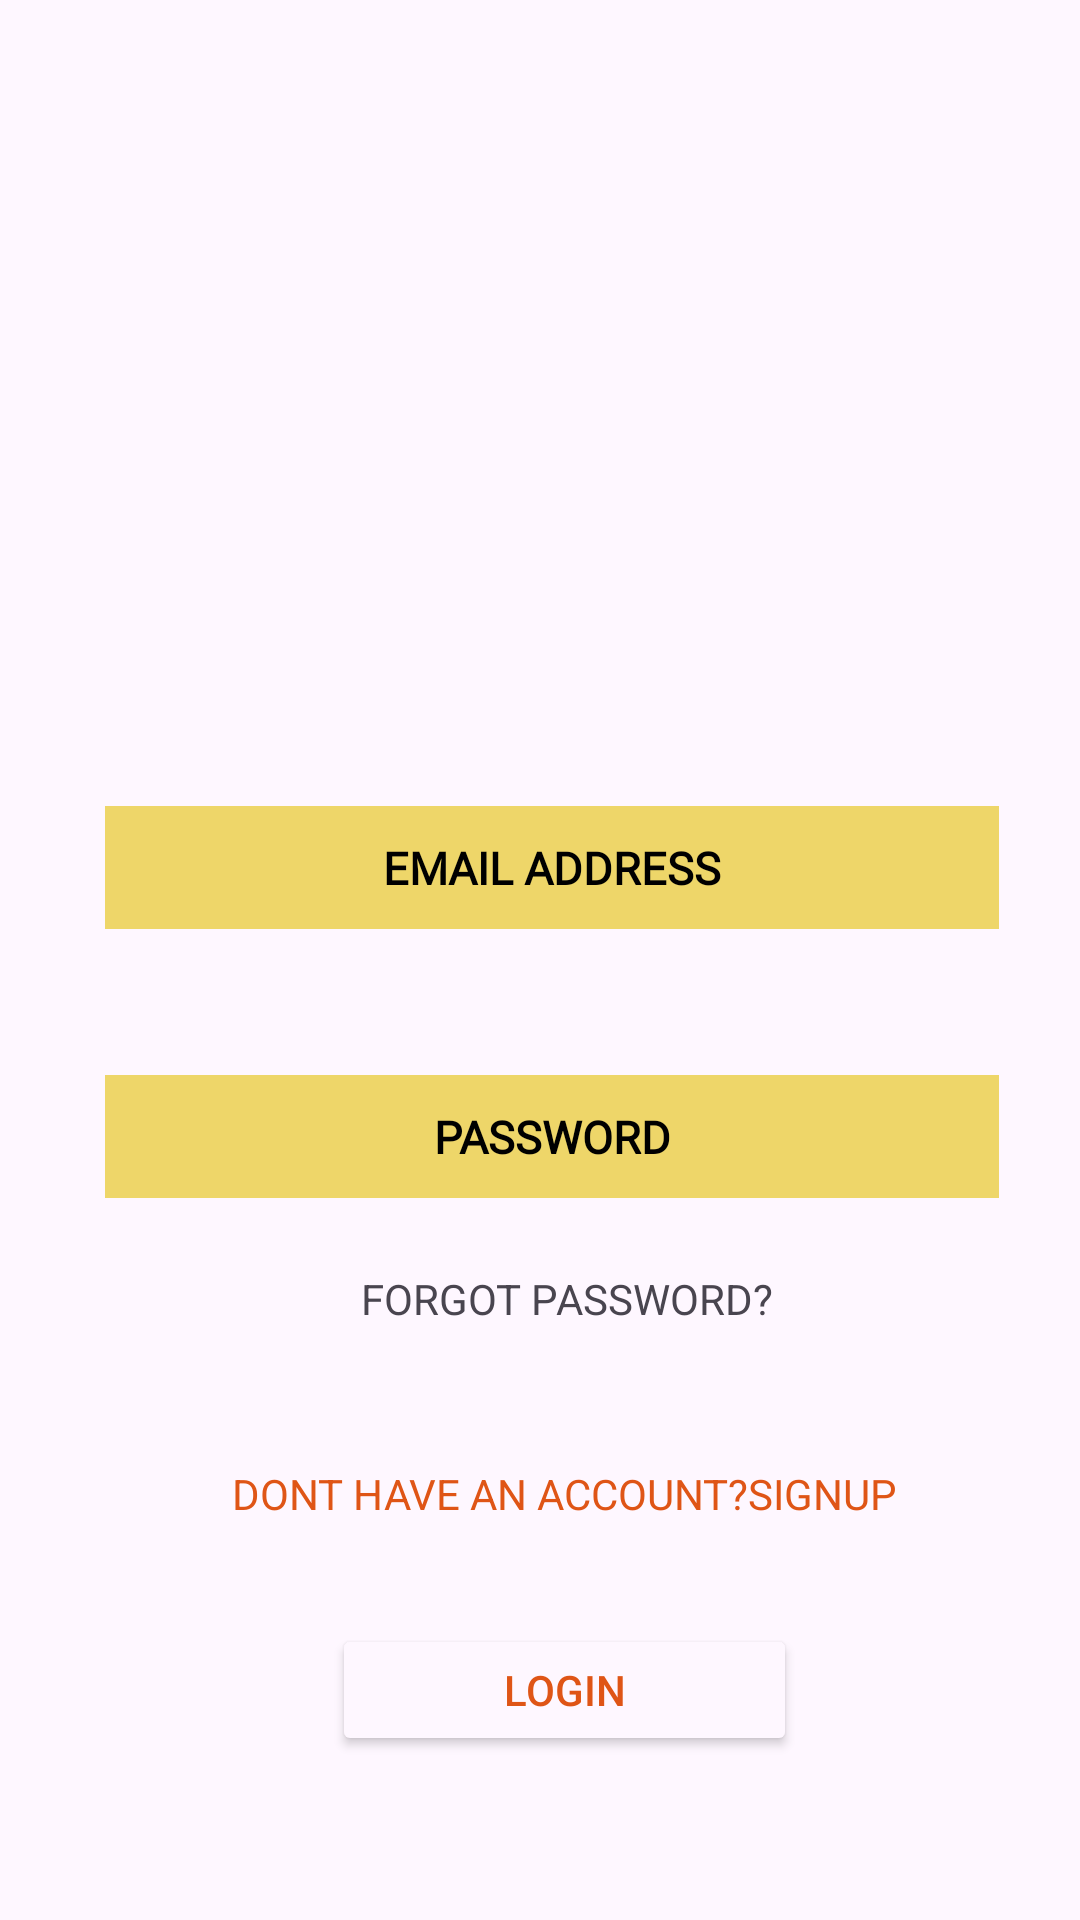

Produce the Android XML layout that renders to this screen, including the resource entries it uses.
<!-- AndroidManifest.xml: application theme Theme.I_Burger -->
<!-- res/layout/activity_login.xml -->
<?xml version="1.0" encoding="utf-8"?>
<androidx.constraintlayout.widget.ConstraintLayout xmlns:android="http://schemas.android.com/apk/res/android"
    xmlns:app="http://schemas.android.com/apk/res-auto"
    xmlns:tools="http://schemas.android.com/tools"
    android:layout_width="match_parent"
    android:layout_height="match_parent"
    tools:context=".LoginActivity">

    <ImageView
        android:id="@+id/imageView3"
        android:layout_width="184dp"
        android:layout_height="181dp"
        app:layout_constraintBottom_toBottomOf="parent"
        app:layout_constraintEnd_toEndOf="parent"
        app:layout_constraintHorizontal_bias="0.497"
        app:layout_constraintStart_toStartOf="parent"
        app:layout_constraintTop_toTopOf="parent"
        app:layout_constraintVertical_bias="0.101"
        app:srcCompat="@drawable/iburger_logo" />

    <TextView
        android:id="@+id/textView"
        android:layout_width="wrap_content"
        android:layout_height="wrap_content"
        android:text="FORGOT PASSWORD?"
        app:layout_constraintBottom_toBottomOf="parent"
        app:layout_constraintEnd_toEndOf="parent"
        app:layout_constraintHorizontal_bias="0.541"
        app:layout_constraintStart_toStartOf="parent"
        app:layout_constraintTop_toBottomOf="@+id/editTextTextPassword"
        app:layout_constraintVertical_bias="0.108" />

    <TextView
        android:id="@+id/textView2"
        android:layout_width="wrap_content"
        android:layout_height="wrap_content"
        android:layout_marginTop="46dp"
        android:text="DONT HAVE AN ACCOUNT?SIGNUP"
        app:layout_constraintBottom_toBottomOf="parent"
        app:layout_constraintEnd_toEndOf="parent"
        android:textColor="@color/orange"
        app:layout_constraintHorizontal_bias="0.56"
        app:layout_constraintStart_toStartOf="parent"
        app:layout_constraintTop_toBottomOf="@+id/textView"
        app:layout_constraintVertical_bias="0.0" />

    <Button
        android:id="@+id/button"
        android:layout_width="155dp"
        android:layout_height="44dp"
        android:layout_marginTop="34dp"
        android:backgroundTint="#FEF7FF"
        android:text="LOGIN"
        android:textColor="@color/orange"
        app:layout_constraintBottom_toBottomOf="parent"
        app:layout_constraintEnd_toEndOf="parent"
        app:layout_constraintHorizontal_bias="0.54"
        app:layout_constraintStart_toStartOf="parent"
        app:layout_constraintTop_toBottomOf="@+id/textView2"
        app:layout_constraintVertical_bias="0.0" />

    <EditText
        android:id="@+id/editTextTextEmailAddress"
        android:layout_width="298dp"
        android:layout_height="41dp"
        android:background="@color/yellow"
        android:ems="10"
        android:gravity="center"
        android:hint="EMAIL ADDRESS"
        android:textSize="15sp"
        android:textStyle="bold"
        android:fontFamily="@font/fira_mono"
        android:inputType="textEmailAddress"
        android:textColorHint="@color/black"
        app:layout_constraintBottom_toBottomOf="parent"
        app:layout_constraintEnd_toEndOf="parent"
        app:layout_constraintHorizontal_bias="0.562"
        app:layout_constraintStart_toStartOf="parent"
        app:layout_constraintTop_toBottomOf="@+id/imageView3"
        app:layout_constraintVertical_bias="0.111" />

    <EditText
        android:id="@+id/editTextTextPassword"
        android:layout_width="298dp"
        android:layout_height="41dp"
        android:layout_marginTop="44dp"
        android:ems="10"
        android:background="@color/yellow"
        android:gravity="center"
        android:hint="PASSWORD"
        android:fontFamily="@font/fira_mono"
        android:textSize="15sp"
        android:textColorHint="@color/black"
        android:textStyle="bold"
        android:inputType="textPassword"
        app:layout_constraintBottom_toBottomOf="parent"
        app:layout_constraintEnd_toEndOf="parent"
        app:layout_constraintHorizontal_bias="0.567"
        app:layout_constraintStart_toStartOf="parent"
        app:layout_constraintTop_toBottomOf="@+id/editTextTextEmailAddress"
        app:layout_constraintVertical_bias="0.019" />
</androidx.constraintlayout.widget.ConstraintLayout>
<!-- resources referenced by this layout -->
<resources>
  <color name="black">#FF000000</color>
  <color name="orange">#dF5516</color>
  <color name="yellow">#eed669</color>
  <style name="Theme.I_Burger" parent="Base.Theme.I_Burger" />
  <style name="Base.Theme.I_Burger" parent="Theme.Material3.DayNight.NoActionBar">
          
          <item name="colorPrimary">@color/purple_500</item>
          <item name="colorPrimaryVariant">@color/purple_700</item>
          <item name="colorOnPrimary">@color/white</item>
          
          <item name="colorSecondary">@color/teal_200</item>
          <item name="colorSecondaryVariant">@color/teal_700</item>
          <item name="colorOnSecondary">@color/black</item>
          
          <item name="android:statusBarColor" tools:targetApi="l">?attr/colorPrimaryVariant</item>
  
      </style>
  <color name="purple_500">#FF6200EE</color>
  <color name="purple_700">#FF3700B3</color>
  <color name="white">#FFFFFFFF</color>
  <color name="teal_200">#FF03DAC5</color>
  <color name="teal_700">#FF018786</color>
</resources>
